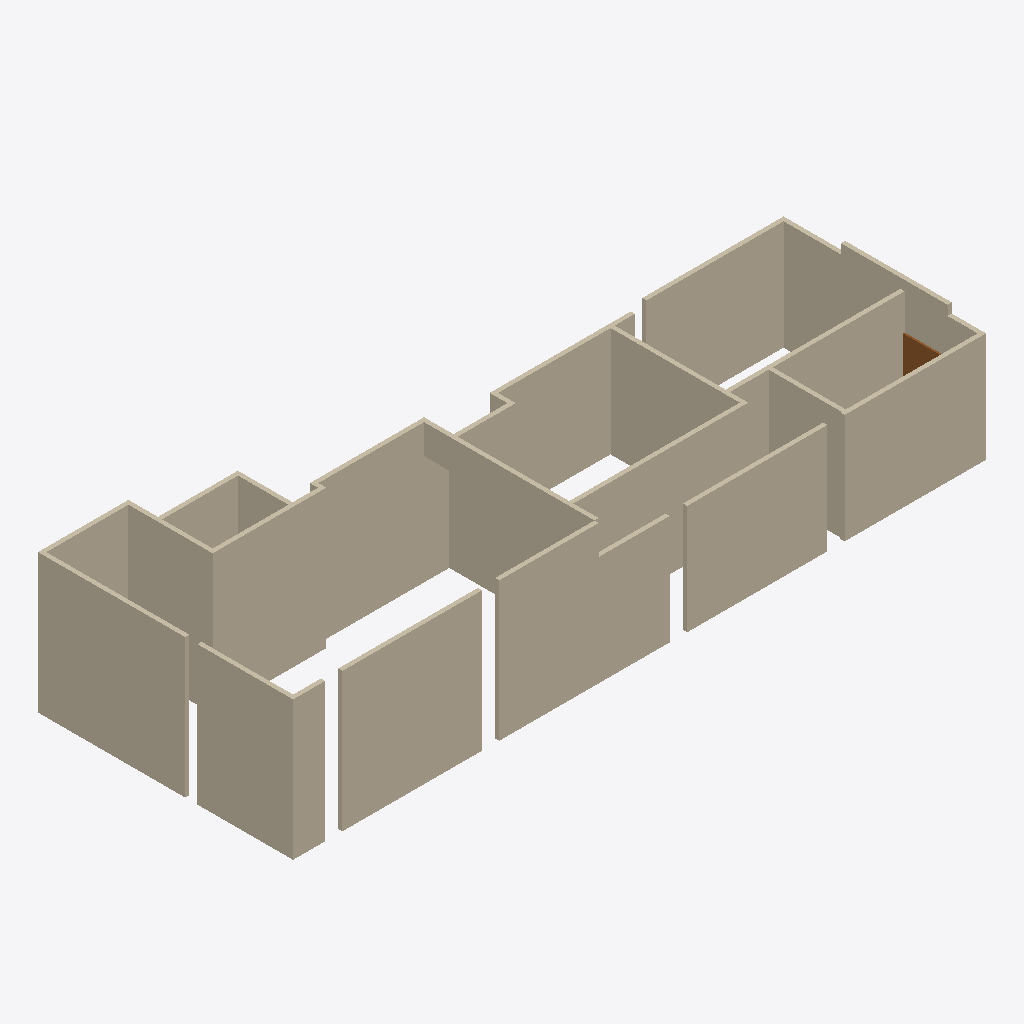
Isometric view of an IFC building model (IFC-SPF (STEP), schema IFC4, length unit metre), seen from the south-west, elements coloured by IFC class: 29 walls (beige), 1 door (brown).
Extent 16.5 m × 6.1 m × 3.5 m (x, y, z). Elements (30): 29 IfcWall, 1 IfcDoor.

HEADER;
FILE_DESCRIPTION(('ViewDefinition [CoordinationView]'),'2;1');
FILE_NAME('SHV-New-Structure-Walls&Door.ifc','2022-07-02T06:50:43',(''),(''),'IfcOpenShell 0.6.0b0','IfcOpenShell 0.6.0b0','');
FILE_SCHEMA(('IFC4'));
ENDSEC;
DATA;
#23=IFCPROJECT('3Ms9rFQCbEQfPAhLWsvlEv',#5,'SHV',$,$,$,$,(#21),#19);
#588=IFCBUILDING('1_WdST66jFygXWn2GEY7cq',#5,'Default Building','',$,$,$,$,.ELEMENT.,$,$,$);
#152=IFCWALL('1hfJo4S$P4fvBF1GMCq7IM',#5,'Steel_Wall_7','',$,#37,#151,$,.MOVABLE.);
#108=IFCWALL('15vnUEFuvExfVEWC48QxlU',#5,'Steel_Wall_4','',$,#37,#107,$,.MOVABLE.);
#47=IFCWALL('333v2962T1hPRgKE7n2PF1',#5,'Steel_Wall_1','',$,#37,#46,$,.MOVABLE.);
#61=IFCWALL('1p0WNLgw99OP07zS2t6meN',#5,'Steel_Wall_2','',$,#37,#60,$,.MOVABLE.);
#92=IFCWALL('39eiJBN7DBegcQhqSsdlS2',#5,'Steel_Wall_3_2','',$,#37,#91,$,.MOVABLE.);
#138=IFCWALL('13kvh10cXFP8r_MCROMMiy',#5,'Steel_Wall_6','',$,#37,#137,$,.MOVABLE.);
#213=IFCWALL('3JWs2OF5HEMBQwJI$TzsaO',#5,'Steel_Wall_10_1','',$,#37,#212,$,.MOVABLE.);
#541=IFCWALL('0lKpI5OCjEOwcPmqt_Is0Y',#5,'Steel_Wall_Bath_1','',$,#37,#540,$,.MOVABLE.);
#276=IFCWALL('0OsFm8Zf1BqA_U3xAM4CgR',#5,'Steel_Wall_13','',$,#37,#275,$,.MOVABLE.);
#260=IFCWALL('0vGVYK6Dv7k8zlr90YOlri',#5,'Steel_Wall_12','',$,#37,#259,$,.MOVABLE.);
#481=IFCWALL('2tqI$H7cnBJ8KGqs24aLeh',#5,'Steel_Wall_Bed_2_1','',$,#37,#480,$,.MOVABLE.);
#449=IFCWALL('20x4Vg_XPBi8430phAadhT',#5,'Steel_Wall_Bed_1_1','',$,#37,#448,$,.MOVABLE.);
#465=IFCWALL('2oa_4bR2n75vsfIN8j4Jld',#5,'Steel_Wall_Bed_1_2','',$,#37,#464,$,.MOVABLE.);
#555=IFCWALL('2YkmhsN35Aru84kLh7kBWq',#5,'Steel_Wall_Bath_2','',$,#37,#554,$,.MOVABLE.);
#77=IFCWALL('1aptCkq5LE5uPY_bpdEjR_',#5,'Steel_Wall_3_1','',$,#37,#76,$,.MOVABLE.);
#497=IFCWALL('0ktxOI4Vv3DBN84jCkdOJ_',#5,'Steel_Wall_Bed_2_2','',$,#37,#496,$,.MOVABLE.);
#435=IFCWALL('3szoLueLjDjgX35DsgkS24',#5,'Steel_Wall_14_3','',$,#37,#434,$,.MOVABLE.);
#307=IFCWALL('2jlba6l3509hrbqsOlEcRB',#5,'Steel_Wall_14_2','',$,#37,#306,$,.MOVABLE.);
#513=IFCWALL('21vy587FbB4gaS76xn6X8E',#5,'Steel_Wall_Corridor_1','',$,#37,#512,$,.MOVABLE.);
#228=IFCWALL('37$PF4Zvb2Gw6esOAt0CZ8',#5,'Steel_Wall_10_2','',$,#37,#227,$,.MOVABLE.);
#122=IFCWALL('0i3on_wx1C4wIls9vPMnov',#5,'Steel_Wall_5','',$,#37,#121,$,.MOVABLE.);
#587=IFCWALL('3sj9sqSrnCYxBeKaXFwL5g',#5,'Steel_Wall_Kitchen','',$,#37,#586,$,.MOVABLE.);
#168=IFCWALL('3JCs5UWxHBxv9Ka5W3WpqI',#5,'Steel_Wall_8_1','',$,#37,#167,$,.MOVABLE.);
#183=IFCWALL('0fXCOwVaH6SOJhWtRTJAQe',#5,'Steel_Wall_8_2','',$,#37,#182,$,.MOVABLE.);
#199=IFCWALL('3LWurpX0nBCPd9lXpIGgfz',#5,'Steel_Wall_9','',$,#37,#198,$,.MOVABLE.);
#527=IFCWALL('17M2itOd15RRiz1IDKgvDG',#5,'Steel_Wall_Corridor_2','',$,#37,#526,$,.MOVABLE.);
#420=IFCDOOR('3UPP6wFBf75983nlfMsIQk',#5,'Door','',$,#37,#419,$,2000.0,1000.0,.DOOR.,.SINGLE_SWING_LEFT.,$);
#292=IFCWALL('1YbdddfaDA_BuYZ48y_4wr',#5,'Steel_Wall_14_1','',$,#37,#291,$,.MOVABLE.);
#244=IFCWALL('2KfAkUuYz3EuU8cnNTpEH2',#5,'Steel_Wall_11','',$,#37,#243,$,.MOVABLE.);
#571=IFCWALL('1MiR8Udfv9Iv3v23F6KkHO',#5,'Steel_Wall_Bath_3','',$,#37,#570,$,.MOVABLE.);
ENDSEC;